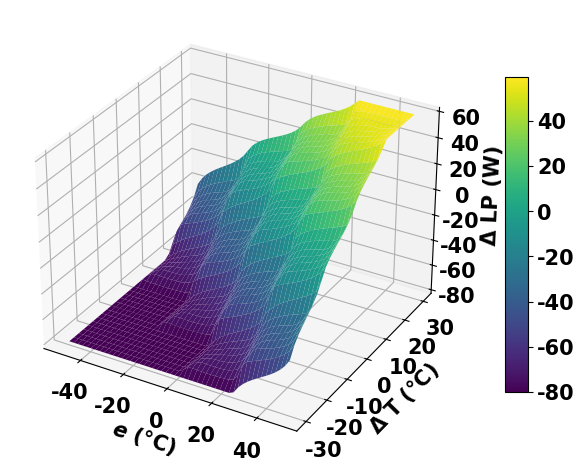

Here is the Python script that generated this plot:
# -*- coding: utf-8 -*-
"""
Created on Sun Nov  3 15:21:27 2024

@author: Muqing
"""

import numpy as np
import matplotlib.pyplot as plt
from mpl_toolkits.mplot3d import Axes3D
plt.close('all')

# Define the dp_error, dp_derrordl, and dp_lp as per the code's structure for laser power control
dp_error = [[-50, -25, 0, 25, 50]]
dp_derrordl = [[-30, -15, 0, 15, 30]]
dp_lp = [[-80, -40, 0, 30, 60]]

# Simulate the fuzzy control function for a grid of inputs
def simulate_fuzzy_control(lp_current, obj_temp, activation_threshold, stable_threshold, dp_error, dp_derrordl, dp_lp):
    e_values = np.linspace(-50, 50, 50)  # error values range
    de_dl_values = np.linspace(-30, 30, 30)  # derrordl values range
    
    # Create a meshgrid for inputs (error, derrordl)
    E, dE_dl = np.meshgrid(e_values, de_dl_values)
    lp_incr_surface = np.zeros_like(E)
    
    # Iterate over the meshgrid to calculate lp_incr based on the fuzzy rules
    for i in range(E.shape[0]):
        for j in range(E.shape[1]):
            # Simulate fuzzy control for laser power increment (lp_incr)
            error_p = [0., 0., 0., 0., 0.]
            derrordl_p = [0., 0., 0., 0., 0.]

            error = E[i, j]
            derrordl = dE_dl[i, j]

            # Calculate the membership probabilities for error
            if(dp_error[0][0] >= error):
                error_p[0] = 1.0
            elif(dp_error[0][4] <= error):
                error_p[4] = 1.0
            else:
                k = 0
                while error > dp_error[0][k]:
                    if error <= dp_error[0][k + 1]:
                        error_p[k] = (dp_error[0][k + 1] - error) / (dp_error[0][k + 1] - dp_error[0][k])
                        error_p[k + 1] = 1 - error_p[k]
                        break
                    else:
                        k += 1

            # Calculate the membership probabilities for derrordl
            if(dp_derrordl[0][0] >= derrordl):
                derrordl_p[0] = 1.0
            elif(dp_derrordl[0][4] <= derrordl):
                derrordl_p[4] = 1.0
            else:
                k = 0
                while derrordl > dp_derrordl[0][k]:
                    if derrordl <= dp_derrordl[0][k + 1]:
                        derrordl_p[k] = (dp_derrordl[0][k + 1] - derrordl) / (dp_derrordl[0][k + 1] - dp_derrordl[0][k])
                        derrordl_p[k + 1] = 1 - derrordl_p[k]
                        break
                    else:
                        k += 1

            # Apply the fuzzy inference rules and calculate the control_rules matrix
            control_rules = [[min(error_p[m], derrordl_p[n]) for n in range(5)] for m in range(5)]

            # Defuzzification (center of gravity method)
            area_sum = 0.0
            weighted_area = 0.0
            base = abs(dp_lp[0][4] - dp_lp[0][2])  # Laser power control (LP)
            for m in range(5):
                for n in range(5):
                    applied_rule = max(0, min(m + n - 3, 4))  # Determine the applied fuzzy set
                    area = (2 - control_rules[m][n]) * control_rules[m][n] * base / 2
                    area_sum += area
                    weighted_area += area * dp_lp[0][applied_rule]

            # Store the lp_incr value for this (error, derrordl) pair
            if area_sum != 0:
                lp_incr_surface[i, j] = weighted_area / area_sum
            else:
                lp_incr_surface[i, j] = 0

    return E, dE_dl, lp_incr_surface
plt.rcParams["font.weight"] = "normal"
plt.rcParams["font.family"] = "Times New Roman"
plt.rc('font', weight='bold')
# Simulate the fuzzy controller's behavior for laser power increment
E, dE_dl, lp_incr_surface = simulate_fuzzy_control(0, 25, 1500, [1, 1], dp_error, dp_derrordl, dp_lp)

# Plot the surface diagram for laser power control mode
fig = plt.figure()
ax = fig.add_subplot(111, projection='3d')

# Create the surface plot
surf = ax.plot_surface(E, dE_dl, lp_incr_surface, cmap='viridis')
# Make tick labels bold
# for tick in ax.xaxis.get_major_ticks():
#     tick.label.set_fontweight('bold')
# for tick in ax.yaxis.get_major_ticks():
#     tick.label.set_fontweight('bold')
# for tick in ax.zaxis.get_major_ticks():
#     tick.label.set_fontweight('bold')
# # Label the axes and add title
ax.set_xlabel('$e$ (°C)', fontweight="bold",size=15)
ax.set_ylabel('$\Delta$ T (°C)', fontweight="bold",size=15)
# ax.set_zlabel('LP Increment (W)', fontweight="bold",size=15)
ax.set_zlabel(r'$\Delta$ LP (W)', fontweight="bold",size=15)
# ax.set_title('Fuzzy Control: Laser Power Increment Surface')
ax.tick_params(axis='both', labelcolor='black',labelsize=15)

# Show color bar
# Create an inset axes for the colorbar
cax = ax.inset_axes([1.1, 0.15, 0.05, 0.7])  # [left, bottom, width, height]

# Add a colorbar to the inset axes
cbar = plt.colorbar(surf,cax)
cbar.ax.tick_params(labelsize=15) 
plt.subplots_adjust(left=0, right=0.7, top=0.95, bottom=0.15)
plt.tight_layout()
# Display the plot

plt.show()
